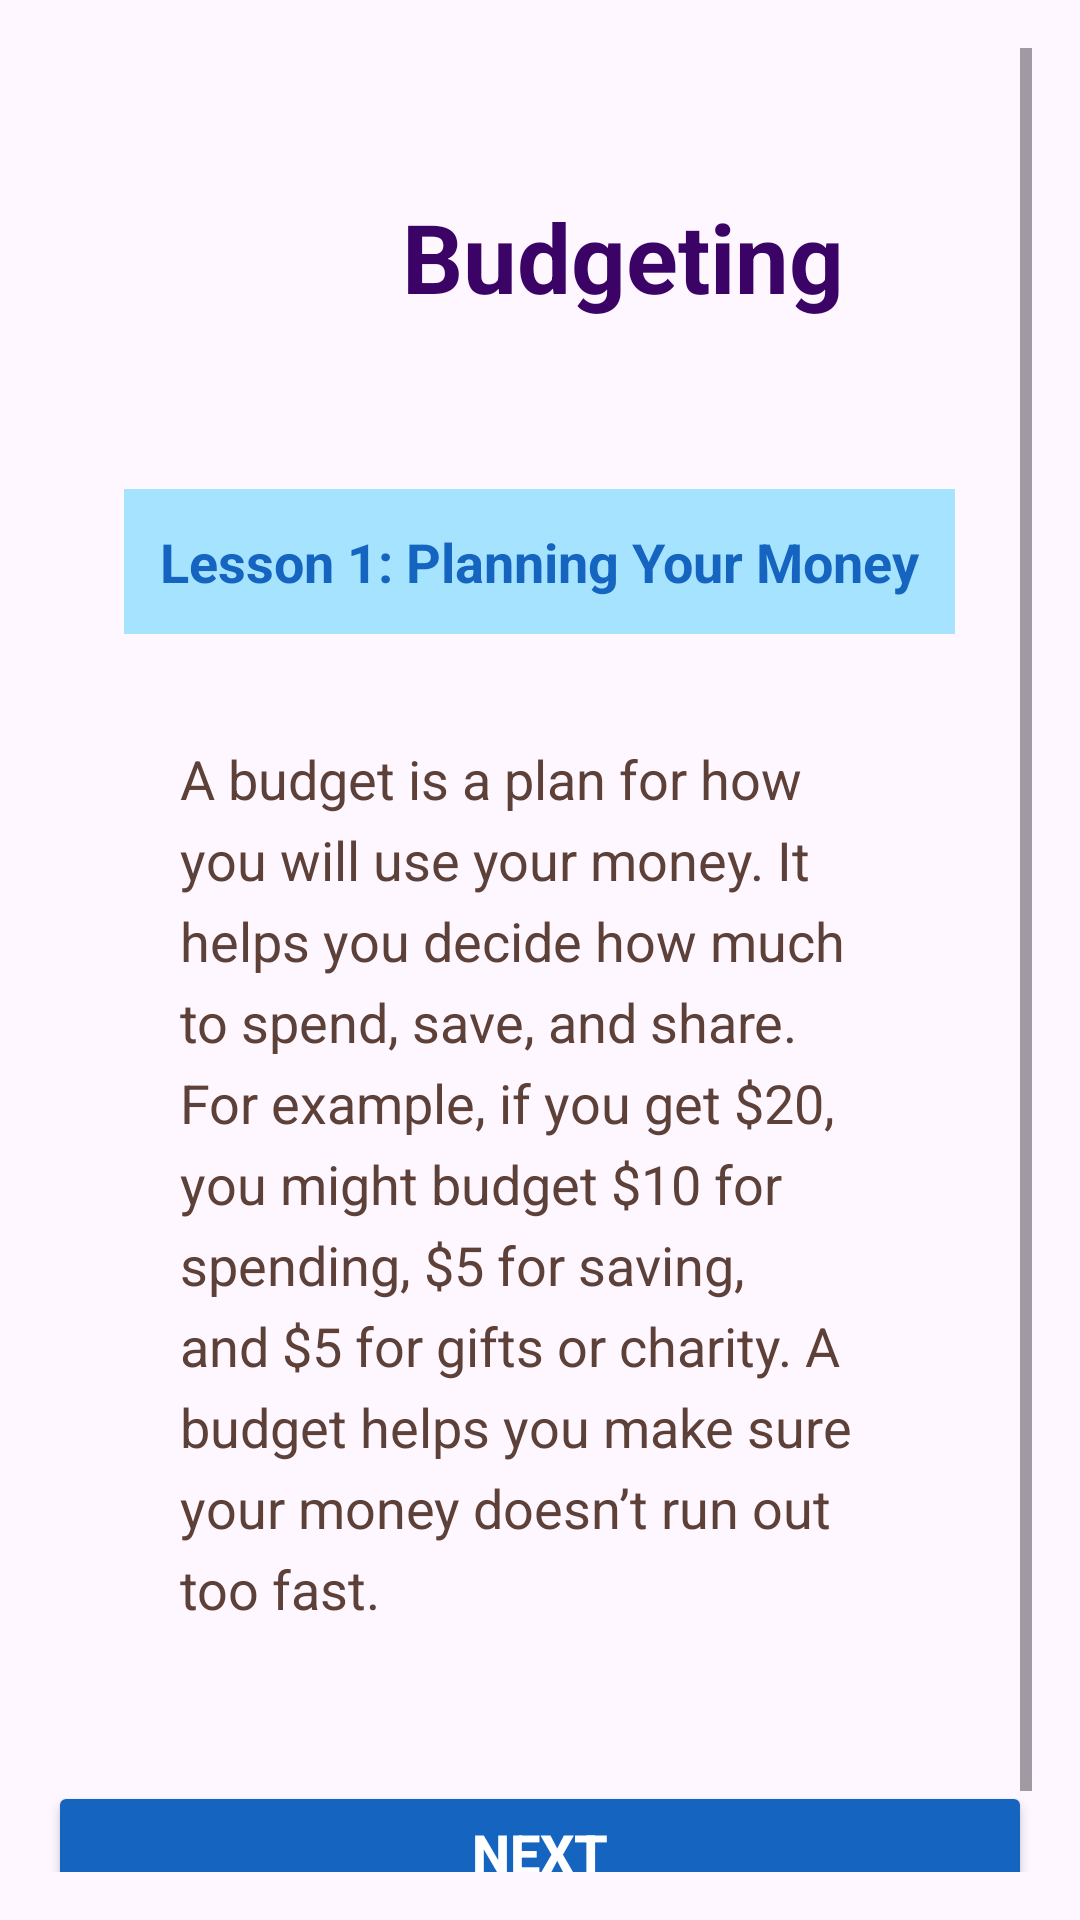

Reconstruct the res/layout file that produces this screen, plus the resources it refers to.
<!-- AndroidManifest.xml: application theme Theme.ElleHacks26 -->
<!-- res/layout/fragment_budgeting_lesson.xml -->
<?xml version="1.0" encoding="utf-8"?>
<ScrollView xmlns:android="http://schemas.android.com/apk/res/android"
    android:layout_width="match_parent"
    android:layout_height="match_parent"
    android:padding="16dp">

    <LinearLayout
        android:layout_width="match_parent"
        android:layout_height="wrap_content"
        android:orientation="vertical"
        android:gravity="center_horizontal">


        <LinearLayout
            android:layout_width="match_parent"
            android:layout_height="wrap_content"
            android:orientation="vertical"
            android:padding="24dp"


            android:outlineProvider="background"
            android:clipToOutline="true">

            <LinearLayout
                android:layout_width="match_parent"
                android:layout_height="wrap_content"
                android:orientation="horizontal"
                android:padding="24dp"
                android:layout_marginBottom="24dp"
                android:outlineProvider="background"
                android:clipToOutline="true">

                <ImageView
                    android:layout_width="50dp"
                    android:layout_height="50dp"
                    android:src="@drawable/money"
                    android:layout_marginRight="20dp"/>


                <TextView
                    android:id="@+id/lessonTitle"
                    android:layout_width="wrap_content"
                    android:layout_height="wrap_content"
                    android:gravity="center_horizontal"
                    android:paddingBottom="8dp"
                    android:shadowRadius="2"
                    android:text="Budgeting"
                    android:textColor="#3C0366"
                    android:textSize="32sp"
                    android:textStyle="bold" />
            </LinearLayout>


            <TextView
                android:id="@+id/subtopicTitle"
                android:layout_width="wrap_content"
                android:layout_height="wrap_content"
                android:gravity="center_horizontal"
                android:padding="12dp"
                android:layout_marginBottom="16dp"
                android:background="#A6E3FF"
                android:text="Lesson 1: Planning Your Money"
                android:textColor="#1565C0"
                android:textSize="18sp"
                android:textStyle="bold"
                android:drawablePadding="8dp"
                android:layout_gravity="center_horizontal" />

            <LinearLayout
                android:layout_width="match_parent"
                android:layout_height="wrap_content"
                android:orientation="vertical"
                android:padding="20dp"

                android:outlineProvider="bounds">

                <TextView
                    android:id="@+id/lessonContent"
                    android:layout_width="match_parent"
                    android:layout_height="wrap_content"
                    android:text="A budget is a plan for how you will use your money. It helps you decide how much to spend, save, and share. For example, if you get $20, you might budget $10 for spending, $5 for saving, and $5 for gifts or charity. A budget helps you make sure your money doesn’t run out too fast."
                    android:textSize="18sp"
                    android:textColor="#5D4037"
                    android:lineSpacingExtra="6dp" />
            </LinearLayout>


            <LinearLayout
                android:layout_width="match_parent"
                android:layout_height="wrap_content"
                android:orientation="horizontal"
                android:gravity="center"
                android:layout_marginTop="8dp">
            </LinearLayout>

        </LinearLayout>

        <Button
            android:id="@+id/nextButton"
            android:layout_width="match_parent"
            android:layout_height="wrap_content"
            android:text="Next"
            android:textStyle="bold"
            android:textSize="18sp"
            android:backgroundTint="#1565C0"
            android:textColor="#FFFFFF"
           />



        <View
            android:layout_width="match_parent"
            android:layout_height="4dp"
            android:background="#76C4FF"
            android:layout_marginTop="24dp"
            android:layout_marginHorizontal="40dp" />

    </LinearLayout>
</ScrollView>
<!-- resources referenced by this layout -->
<resources>
  <style name="Theme.ElleHacks26" parent="Base.Theme.ElleHacks26" />
  <style name="Base.Theme.ElleHacks26" parent="Theme.Material3.DayNight.NoActionBar">
          
          
      </style>
</resources>
